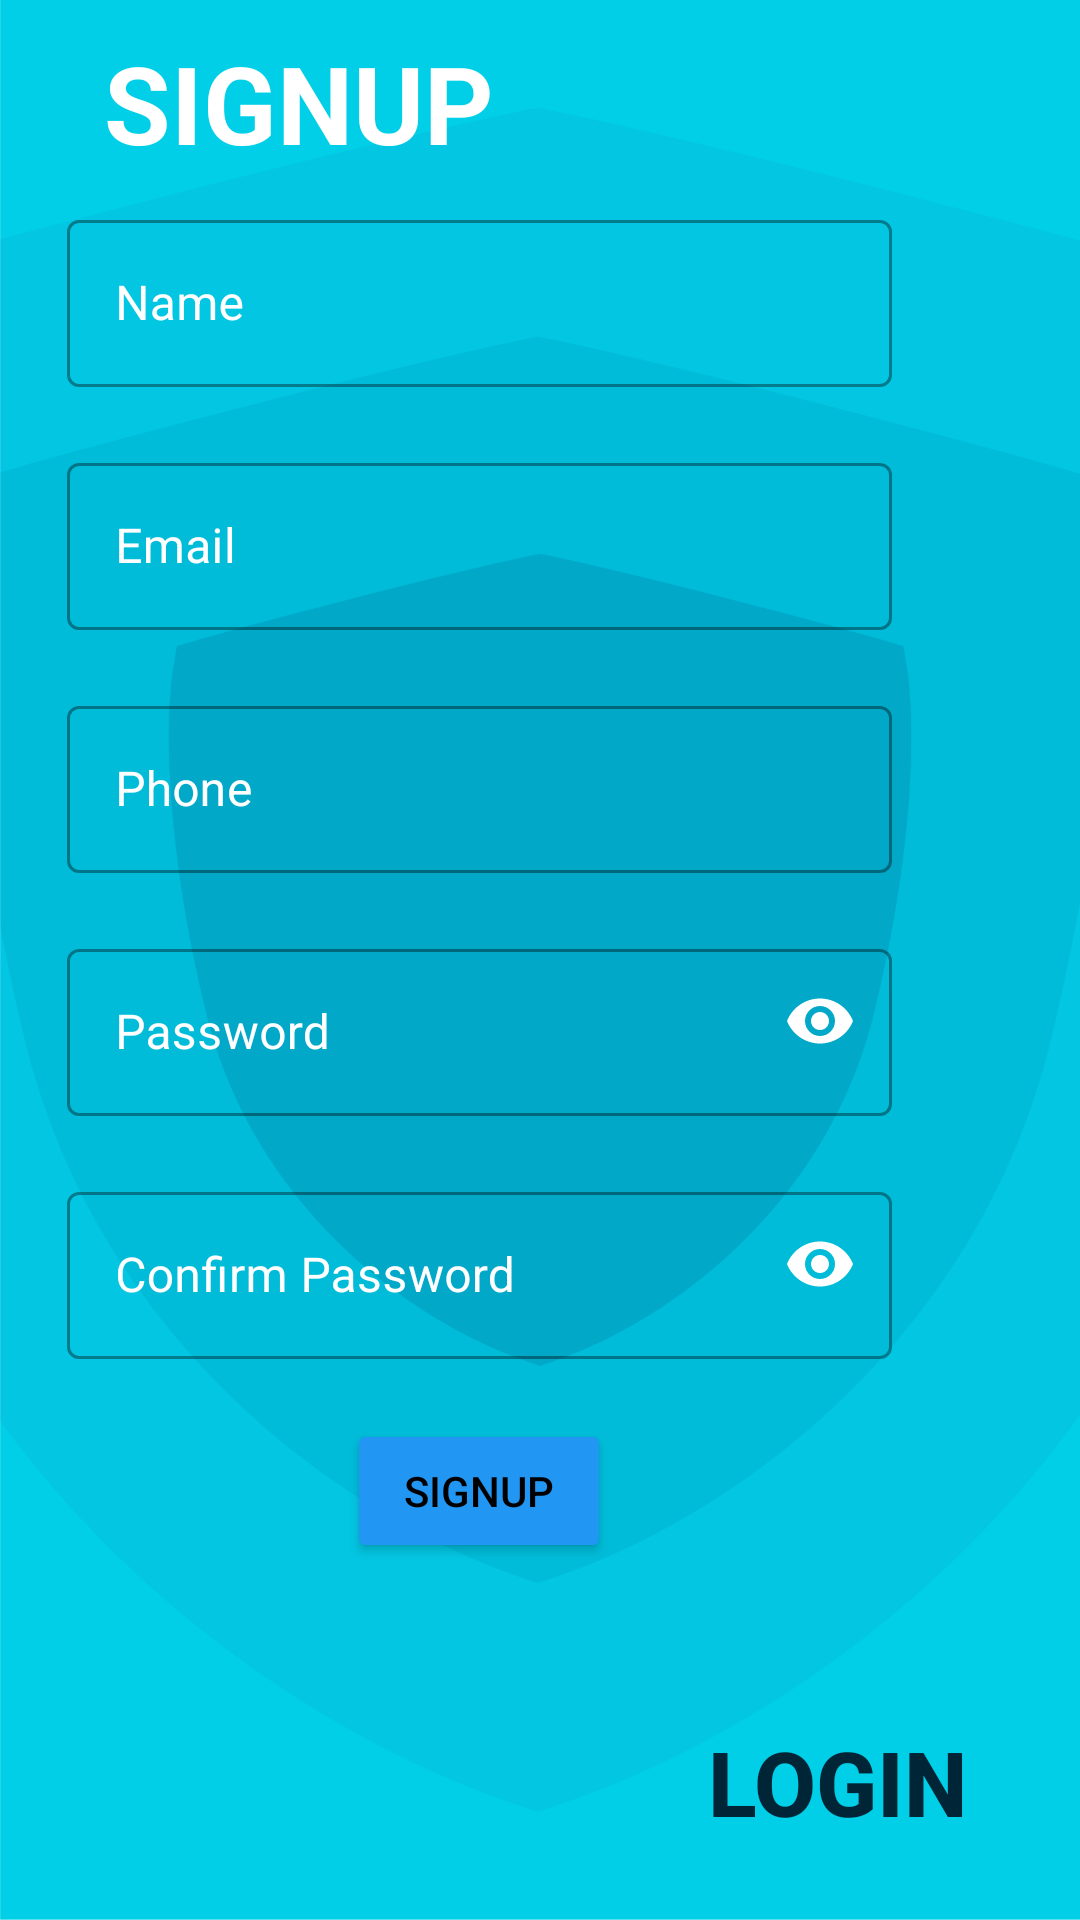

Reconstruct the res/layout file that produces this screen, plus the resources it refers to.
<!-- AndroidManifest.xml: application theme Theme.DE -->
<!-- res/layout/activity_sign_up.xml -->
<?xml version="1.0" encoding="utf-8"?>
<androidx.constraintlayout.widget.ConstraintLayout
    xmlns:android="http://schemas.android.com/apk/res/android"
    xmlns:app="http://schemas.android.com/apk/res-auto"
    xmlns:tools="http://schemas.android.com/tools"
    android:layout_width="match_parent"
    android:layout_height="match_parent"
    android:orientation="vertical"
    android:gravity="center"
    android:background="@drawable/background"
    tools:context=".SignUp">

    <LinearLayout
        android:id="@+id/linearLayout2"
        android:layout_width="wrap_content"
        android:layout_height="wrap_content"
        android:layout_gravity="center"
        android:orientation="vertical"
        app:layout_constraintBottom_toBottomOf="parent"
        app:layout_constraintEnd_toEndOf="parent"
        app:layout_constraintHorizontal_bias="0.264"
        app:layout_constraintStart_toStartOf="parent"
        app:layout_constraintTop_toTopOf="parent"
        app:layout_constraintVertical_bias="0.634"
        tools:ignore="MissingConstraints">

        <com.google.android.material.textfield.TextInputLayout
            style="@style/Widget.MaterialComponents.TextInputLayout.OutlinedBox"
            android:layout_width="wrap_content"
            android:layout_height="wrap_content"
            android:layout_gravity="center"
            android:layout_marginBottom="20dp"
            android:background="@android:color/transparent"
            android:hint="@string/name"
            app:hintTextColor="@color/white"
            android:textColorHint="@color/white">

            <com.google.android.material.textfield.TextInputEditText
                android:id="@+id/signName"
                android:layout_width="275dp"
                android:layout_height="wrap_content"
                android:layout_gravity="center"
                android:inputType="text"
                android:textColor="@color/white"/>

        </com.google.android.material.textfield.TextInputLayout>

        <com.google.android.material.textfield.TextInputLayout
            style="@style/Widget.MaterialComponents.TextInputLayout.OutlinedBox"
            android:layout_width="wrap_content"
            android:layout_height="wrap_content"
            android:layout_gravity="center"
            android:layout_marginBottom="20dp"
            android:background="@android:color/transparent"
            android:hint="@string/email"
            app:hintTextColor="@color/white"
            android:textColorHint="@color/white">

            <com.google.android.material.textfield.TextInputEditText
                android:id="@+id/signEmail"
                android:layout_width="275dp"
                android:layout_height="wrap_content"
                android:layout_gravity="center"
                android:inputType="textEmailAddress"
                android:textColor="@color/white"/>

        </com.google.android.material.textfield.TextInputLayout>

        <com.google.android.material.textfield.TextInputLayout
            style="@style/Widget.MaterialComponents.TextInputLayout.OutlinedBox"
            android:layout_width="wrap_content"
            android:layout_height="wrap_content"
            android:layout_gravity="center"
            android:layout_marginBottom="20dp"
            android:background="@android:color/transparent"
            android:hint="@string/phone"
            app:hintTextColor="@color/white"
            android:textColorHint="@color/white">

            <com.google.android.material.textfield.TextInputEditText
                android:id="@+id/signPhone"
                android:layout_width="275dp"
                android:layout_height="wrap_content"
                android:layout_gravity="center"
                android:inputType="phone"
                android:textColor="@color/white"/>

        </com.google.android.material.textfield.TextInputLayout>

        <com.google.android.material.textfield.TextInputLayout
            style="@style/Widget.MaterialComponents.TextInputLayout.OutlinedBox"
            android:layout_width="wrap_content"
            android:layout_height="wrap_content"
            android:layout_gravity="center"
            android:layout_marginBottom="20dp"
            android:background="@android:color/transparent"
            android:hint="@string/password"
            app:hintTextColor="@color/white"
            android:textColorHint="@color/white"
            app:passwordToggleEnabled="true"
            app:passwordToggleTint="@color/white">

            <com.google.android.material.textfield.TextInputEditText
                android:id="@+id/signPassword"
                android:layout_width="275dp"
                android:layout_height="wrap_content"
                android:layout_gravity="center"
                android:inputType="textPassword"
                android:textColor="@color/white"/>

        </com.google.android.material.textfield.TextInputLayout>

        <com.google.android.material.textfield.TextInputLayout
            style="@style/Widget.MaterialComponents.TextInputLayout.OutlinedBox"
            android:layout_width="wrap_content"
            android:layout_height="wrap_content"
            android:layout_gravity="center"
            android:layout_marginBottom="20dp"
            android:background="@android:color/transparent"
            android:hint="@string/confirm_password"
            app:hintTextColor="@color/white"
            android:textColorHint="@color/white"
            app:passwordToggleEnabled="true"
            app:passwordToggleTint="@color/white">

            <com.google.android.material.textfield.TextInputEditText
                android:id="@+id/signConfirmPassword"
                android:layout_width="275dp"
                android:layout_height="wrap_content"
                android:layout_gravity="center"
                android:inputType="textPassword"
                android:textColor="@color/white"/>

        </com.google.android.material.textfield.TextInputLayout>

        <Button
            android:id="@+id/signupButton"
            android:layout_width="wrap_content"
            android:layout_height="wrap_content"
            android:layout_gravity="center"
            android:layout_marginBottom="80dp"
            android:backgroundTint="#2196F3"
            android:text="@string/signup"
            android:textColor="@color/black"

            />


    </LinearLayout>

    <Button
        android:id="@+id/signupLogIn"
        style="@style/Widget.AppCompat.Button.Borderless"
        android:layout_width="wrap_content"
        android:layout_height="wrap_content"
        android:layout_marginBottom="16dp"
        android:text="@string/login"
        android:textColor="#002537"
        android:textSize="30sp"
        android:textStyle="bold"
        app:backgroundTint="@android:color/transparent"
        app:layout_constraintBottom_toBottomOf="parent"
        app:layout_constraintEnd_toEndOf="parent"
        app:layout_constraintHorizontal_bias="0.897"
        app:layout_constraintStart_toStartOf="parent" />

    <TextView
        android:id="@+id/singuptx"
        android:layout_width="wrap_content"
        android:layout_height="wrap_content"
        android:text="@string/signup"
        android:textColor="#FFFFFF"
        android:textSize="36sp"
        android:textStyle="bold"
        app:layout_constraintBottom_toTopOf="@+id/linearLayout2"
        app:layout_constraintEnd_toEndOf="parent"
        app:layout_constraintHorizontal_bias="0.15"
        app:layout_constraintStart_toStartOf="parent"
        app:layout_constraintTop_toTopOf="parent" />


</androidx.constraintlayout.widget.ConstraintLayout>
<!-- resources referenced by this layout -->
<resources>
  <color name="black">#FF000000</color>
  <color name="white">#FFFFFFFF</color>
  <!-- drawable background: png bitmap (drawable, 284862 bytes) -->
  <string name="confirm_password">Confirm Password</string>
  <string name="email">Email</string>
  <string name="login">LOGIN</string>
  <string name="name">Name</string>
  <string name="password">Password</string>
  <string name="phone">Phone</string>
  <string name="signup">SIGNUP</string>
  <style name="Theme.DE" parent="Theme.MaterialComponents.DayNight.NoActionBar">
          
          <item name="colorPrimary">#0D9EAE</item>
          <item name="colorPrimaryVariant">#0D9EAE</item>
          <item name="colorOnPrimary">@color/white</item>
          
          <item name="colorSecondary">@color/teal_200</item>
          <item name="colorSecondaryVariant">@color/teal_700</item>
          <item name="colorOnSecondary">@color/black</item>
          
          <item name="android:statusBarColor" tools:targetApi="l">?attr/colorPrimaryVariant</item>
          
      </style>
  <color name="teal_200">#FF03DAC5</color>
  <color name="teal_700">#FF018786</color>
</resources>
